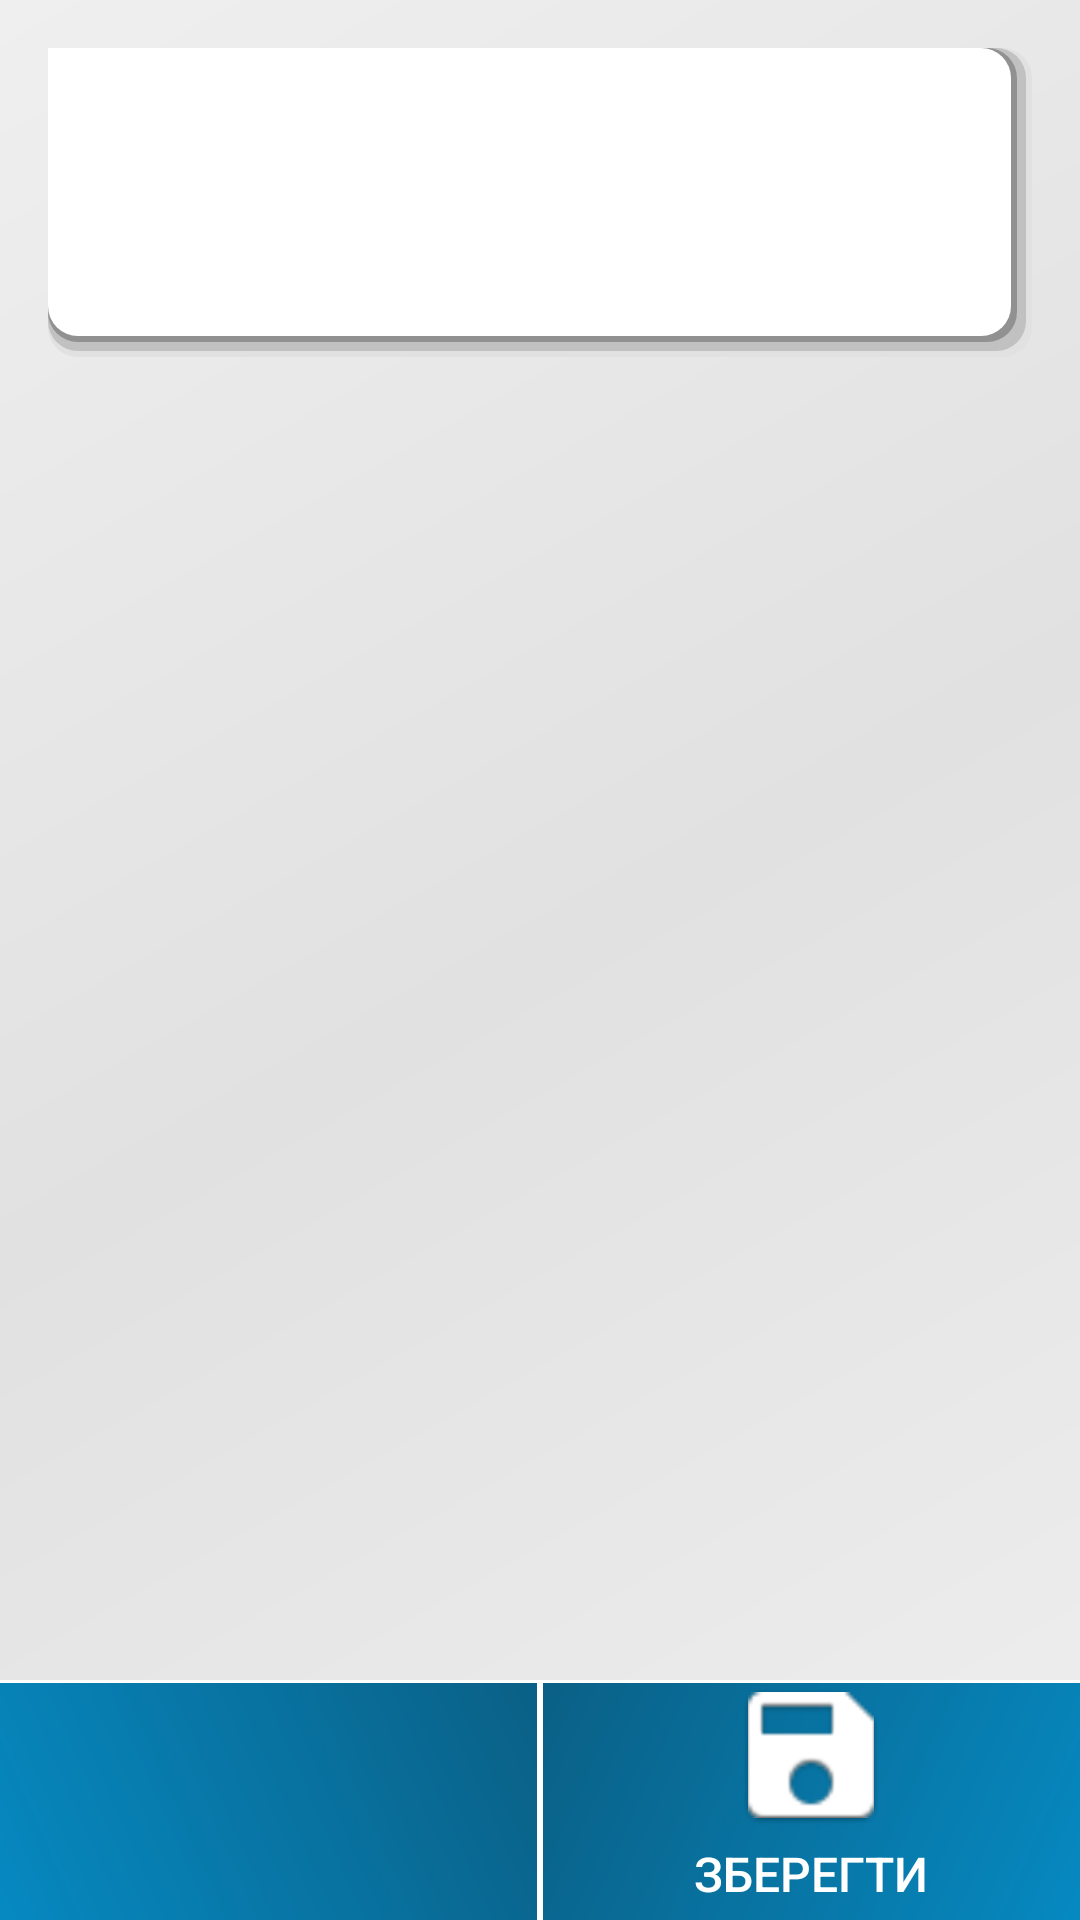

Here is an Android app screen rendered from its layout file. Give the layout XML and the strings, colors and styles it references.
<!-- AndroidManifest.xml: application theme AppTheme -->
<!-- res/layout/activity_services.xml -->
<?xml version="1.0" encoding="utf-8"?>
<LinearLayout xmlns:android="http://schemas.android.com/apk/res/android"
    xmlns:tools="http://schemas.android.com/tools"
    android:layout_width="match_parent"
    android:layout_height="match_parent"
    xmlns:app="http://schemas.android.com/apk/res-auto"
    android:gravity="center_horizontal"
    android:orientation="vertical"
              android:paddingTop="@dimen/activity_vertical_margin"
    android:background="@drawable/background_activity"
    tools:context="com.avatlantik.cooperative.activity.ServiceActivity">

    <TextView
        android:layout_width="match_parent"
        android:layout_height="103dp"
        android:id="@+id/name_member_service_TextView"
        android:background="@drawable/shape_textview"
        android:gravity="center_vertical|center_horizontal"
        android:textAppearance="@style/TextAppearance.AppCompat"
        android:textSize="25sp"
        android:paddingLeft="5dp"
        android:paddingRight="5dp"
        android:layout_marginLeft="@dimen/activity_horizontal_margin"
        android:layout_marginRight="@dimen/activity_horizontal_margin"/>

    <ListView
        android:id="@+id/service_ListView"
        android:layout_width="match_parent"
        android:layout_height="wrap_content"
        android:layout_marginTop="10dp"
        android:layout_marginBottom="10dp"
        android:layout_weight="0.75"
        android:layout_marginLeft="@dimen/activity_horizontal_margin"
        android:layout_marginRight="@dimen/activity_horizontal_margin">
    </ListView>

    <LinearLayout
        android:orientation="horizontal"
        android:layout_width="match_parent"
        android:layout_height="80dp">

        <Button
            android:id="@+id/ret_member_button"
            android:layout_width="match_parent"
            android:layout_height="match_parent"
            android:background="@drawable/shape_button_return"
            android:layout_weight="1"/>
        <Button
            android:id="@+id/save_service_button"
            android:layout_width="match_parent"
            android:layout_height="match_parent"
            android:background="@drawable/shape_button_right_botton"
            android:drawableTop="@drawable/ic_save"
            android:text="@string/action_save"
            android:textColor='@color/colorWhile'
            android:textSize="@dimen/activity_margin_middle"
            android:layout_weight="1"/>
    </LinearLayout>
</LinearLayout>
<!-- resources referenced by this layout -->
<resources>
  <color name="colorWhile">#ffffff</color>
  <dimen name="activity_horizontal_margin">16dp</dimen>
  <dimen name="activity_margin_middle">16dp</dimen>
  <dimen name="activity_vertical_margin">16dp</dimen>
  <!-- drawable background_activity (drawable) -->
  <shape xmlns:android="http://schemas.android.com/apk/res/android"
      android:shape="rectangle">
      <gradient
          android:angle="135"
          android:startColor="#efefef"
          android:centerColor="#e1e1e1"
          android:endColor="#efefef"
          android:type="linear" />
  </shape>
  <!-- drawable shape_button_return (drawable) -->
  <?xml version="1.0" encoding="utf-8"?>
  <layer-list xmlns:android="http://schemas.android.com/apk/res/android">
  
      <item>
      <shape android:shape="rectangle">
          <solid android:color="#ffffff"/>
          <padding
          android:right="1dp"
          android:top="1dp" />
      </shape>
      </item>
      <item>
          <shape>
              <gradient android:type="linear"
                        android:endColor="@color/colorBlueDark"
                        android:startColor="@color/colorBlue"
                        android:angle="45.0"/>
          </shape>
      </item>
      <item
          android:top="15dp"
          android:bottom="15dp"
          android:right="100dp"
          android:left="100dp"
          android:drawable="@drawable/ic_arrow_back"  />
  
  </layer-list>
  <!-- drawable shape_button_right_botton (drawable) -->
  <?xml version="1.0" encoding="utf-8"?>
  <layer-list xmlns:android="http://schemas.android.com/apk/res/android">
  
      <item>
      <shape android:shape="rectangle">
          <solid android:color="#ffffff"/>
          <padding
          android:left="1dp"
          android:top="1dp" />
      </shape>
      </item>
  
      <item>
          <shape>
              <gradient android:type="linear"
                        android:endColor="@color/colorBlueDark"
                        android:startColor="@color/colorBlue"
                        android:angle="135.0"/>
          </shape>
      </item>
  
  </layer-list>
  <string name="action_save">Зберегти</string>
  <style name="AppTheme" parent="Theme.AppCompat.Light.DarkActionBar">
          
          <item name="colorPrimary">@color/colorPrimary</item>
          <item name="colorPrimaryDark">@color/colorPrimaryDark</item>
          <item name="colorAccent">@color/colorAccent</item>
      </style>
  <color name="colorBlueDark">#0a6086</color>
  <color name="colorBlue">#0689c1</color>
  <color name="colorPrimary">#3F51B5</color>
  <color name="colorPrimaryDark">#303F9F</color>
  <color name="colorAccent">#FF4081</color>
</resources>
